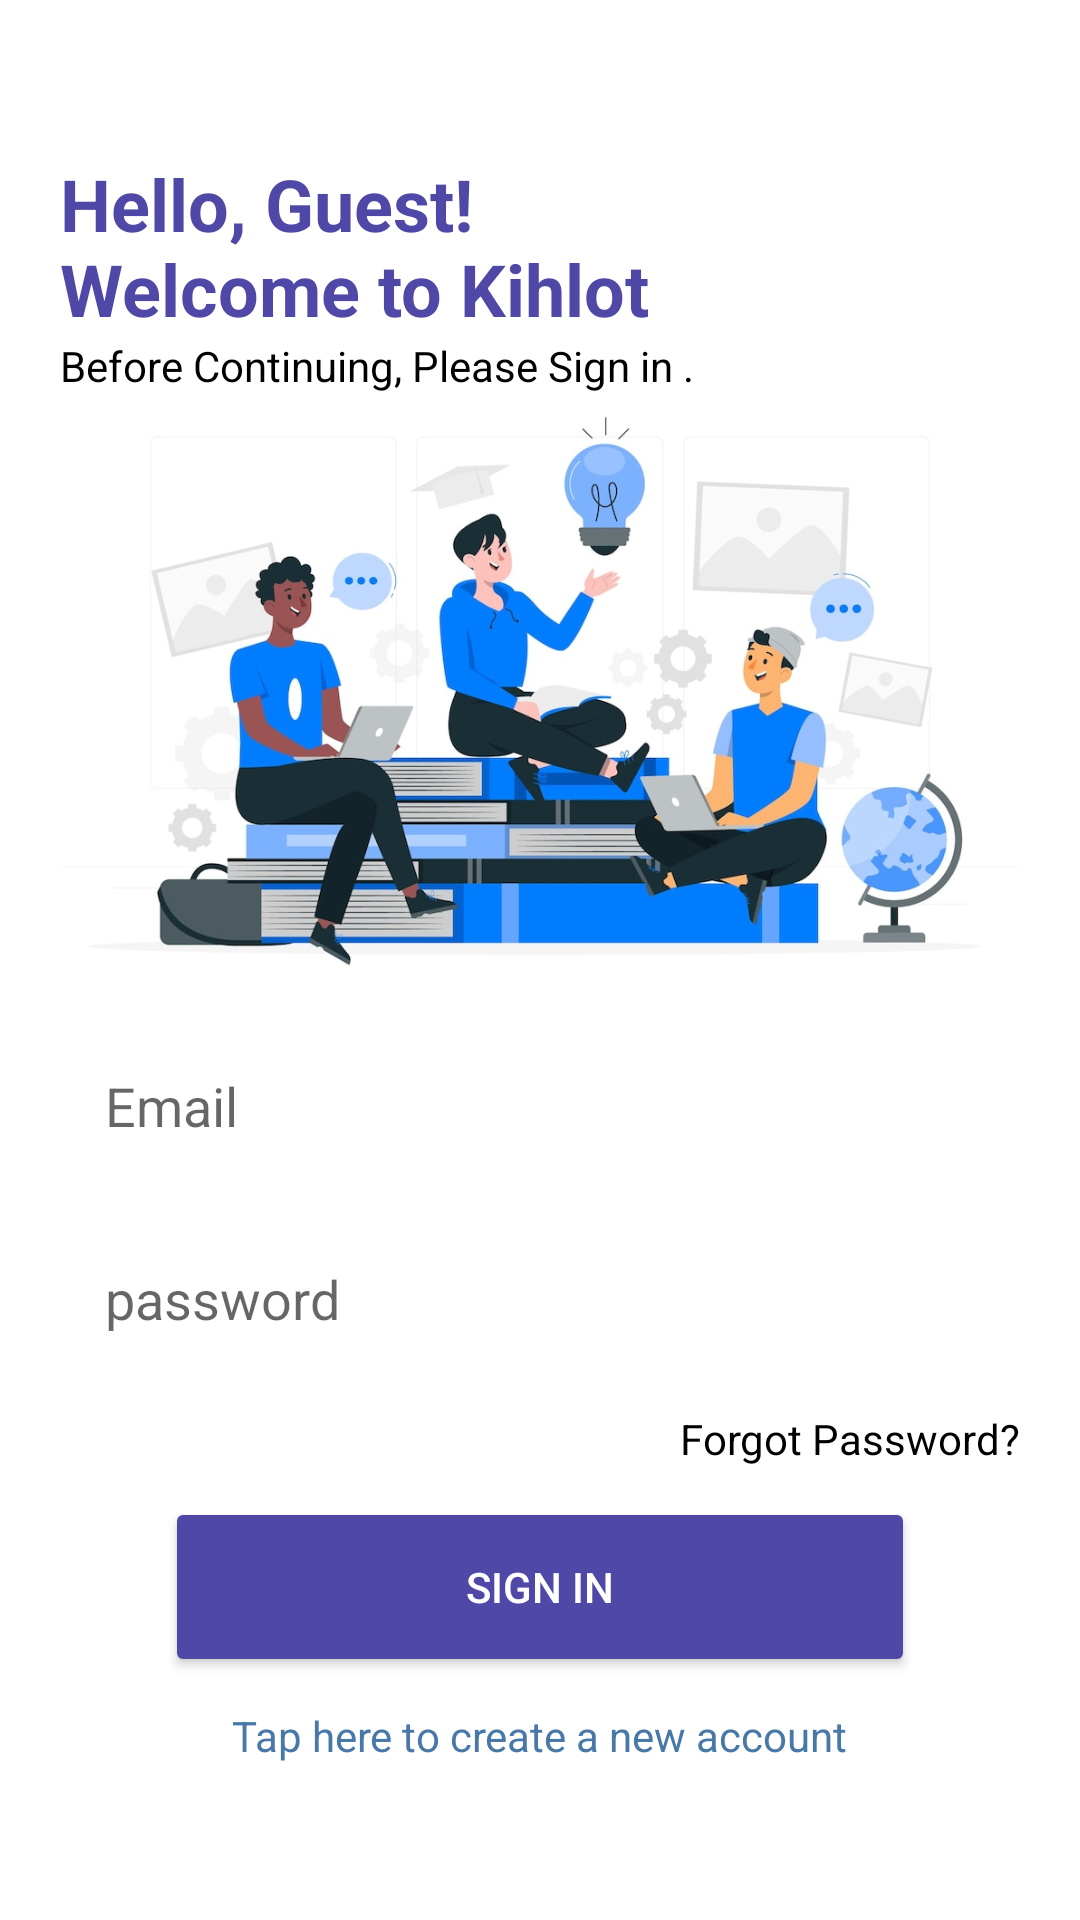

This screen was rendered from an Android layout file. Write that file and the resources it references.
<!-- AndroidManifest.xml: application theme Theme.ExamLab -->
<!-- res/layout/activity_login_page.xml -->
<?xml version="1.0" encoding="utf-8"?>
<androidx.constraintlayout.widget.ConstraintLayout xmlns:android="http://schemas.android.com/apk/res/android"
    xmlns:app="http://schemas.android.com/apk/res-auto"
    xmlns:tools="http://schemas.android.com/tools"
    android:layout_width="match_parent"
    android:layout_height="match_parent"
    android:backgroundTintMode="src_over"
    tools:context=".StarterPages.RegistrationPage">
    <FrameLayout
        android:layout_width="match_parent"
        android:layout_height="match_parent"
        app:layout_constraintBottom_toBottomOf="parent"
        app:layout_constraintEnd_toEndOf="parent"
        app:layout_constraintStart_toStartOf="parent"
        app:layout_constraintTop_toTopOf="parent">







        <LinearLayout
            android:layout_width="match_parent"
            android:layout_height="wrap_content"
            android:layout_gravity="center"
            android:orientation="vertical"
            android:layout_marginHorizontal="20dp">
            <TextView
                android:layout_width="wrap_content"
                android:layout_height="wrap_content"
                android:textSize="24dp"
                android:textColor="@color/blue"
                android:text="@string/hello_guest_nwelcome_to_exam_lab"
                />
            <TextView
                android:layout_width="wrap_content"
                android:layout_height="wrap_content"
                android:textSize="14dp"
                android:textColor="@color/black"
                android:text="Before Continuing, Please Sign in ."
                />
            <ImageView
                android:layout_width="match_parent"
                android:layout_height="200dp"
                android:scaleType="centerCrop"
                app:srcCompat="@drawable/mobile4" />

            <EditText
                android:id="@+id/email"
                android:layout_width="match_parent"
                android:layout_height="wrap_content"
                android:layout_marginTop="10dp"
                android:background="@drawable/message_shape"
                android:backgroundTint="@color/smoke"
                android:hint="Email"
                android:padding="15dp" />

            <EditText
                android:layout_width="match_parent"
                android:layout_height="wrap_content"
                android:backgroundTint="@color/smoke"
                android:background="@drawable/message_shape"
                android:id="@+id/password"
                android:padding="15dp"
                android:inputType="textPassword"
                android:layout_marginTop="10dp"
                android:hint="password" />
            <FrameLayout
                android:layout_width="match_parent"
                android:layout_height="wrap_content">
                <TextView
                    android:layout_width="wrap_content"
                    android:layout_height="wrap_content"
                    android:background="@android:color/transparent"
                    android:text="Forgot Password?"
                    android:layout_marginVertical="10dp"
                    android:textColor="@color/black"
                    android:clickable="true"
                    android:id="@+id/forgotPassword"
                    android:layout_gravity="end|center" />
            </FrameLayout>
            <Button
                android:layout_width="250dp"
                android:layout_height="60dp"
                android:layout_gravity="center"
                android:textColor="@color/white"
                android:text="Sign In"
                android:backgroundTint="@color/blue"
                android:id="@+id/signIn"
                app:cornerRadius="10dp"
                />
            <TextView
                android:layout_width="wrap_content"
                android:layout_height="wrap_content"
                android:textSize="14dp"
                android:layout_gravity="center"
                android:layout_marginTop="10dp"
                android:id="@+id/goToRegister"
                android:textColor="@color/arif_blue"
                android:text="Tap here to create a new account"
                />
        </LinearLayout>
    </FrameLayout>
</androidx.constraintlayout.widget.ConstraintLayout>
<!-- resources referenced by this layout -->
<resources>
  <color name="arif_blue">#4878A7</color>
  <color name="black">#FF000000</color>
  <color name="blue">#5048A7</color>
  <color name="smoke">#F5F5F5</color>
  <color name="white">#FFFFFFFF</color>
  <!-- drawable mobile4: jpg bitmap (drawable, 84945 bytes) -->
  <string name="hello_guest_nwelcome_to_exam_lab"><b>Hello, Guest!\nWelcome to Kihlot</b></string>
  <style name="Theme.ExamLab" parent="Theme.MaterialComponents.DayNight.NoActionBar">
          
          <item name="colorPrimary">@color/purple_500</item>
          <item name="colorPrimaryVariant">@color/smoke</item>
          <item name="colorOnPrimary">@color/white</item>
          
          <item name="colorSecondary">@color/teal_200</item>
          <item name="colorSecondaryVariant">@color/teal_700</item>
          <item name="colorOnSecondary">@color/black</item>
          
          <item name="android:statusBarColor">?attr/colorPrimaryVariant</item>
          
      </style>
  <color name="purple_500">#5048A7</color>
  <color name="teal_200">#FF03DAC5</color>
  <color name="teal_700">#FF018786</color>
</resources>
